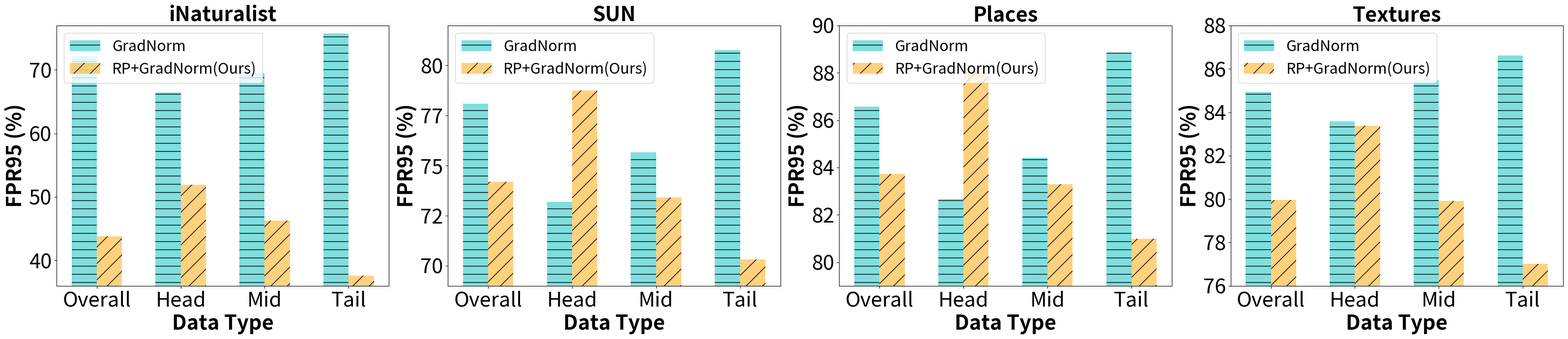

Write the Python code that produced this figure.
import numpy as np
import matplotlib as mpl
import matplotlib.pyplot as plt
# from matplotlib.ticker import MaxNLocator
import matplotlib.ticker as tick



# def vis_single(data_list, name, mode='AUROC'):


if __name__ == '__main__':
#     data1 = '''82.51	72.19   71.26	80.45
# 82.68	66.48	69.07	76.48
# 83.85	69.50	71.91	78.77
# 82.51	75.77	71.97	83.01'''
    data1 = '''72.19 78.10 86.58 84.95
    66.48 73.18 82.66 83.59
    69.50 75.68 84.41 85.48
    75.77 80.78 88.85 86.62
    '''
    """gradnorm:head,mid,tail"""
    data1 = data1.split('\n')
    data_list1 = [list(map(float, x.split())) for x in data1]

#     data2 = '''91.23	43.83   75.92	70.43
# 87.56	51.94	67.49	75.53
# 91.42	42.26	75.93	69.72
# 93.38	37.58	80.78	66.47'''
    data2 = '''43.83 74.20 83.73 79.95
    51.94 78.77 88.02 83.39
    46.26 73.40  83.30 79.92
    37.58 70.33 80.98 77.01
    '''
    # imagenet-a8
    data2 = data2.split('\n')
    data_list2 = [list(map(float, x.split())) for x in data2]
    # vis_single([head1, mid1, tail1,head2, mid2, tail2],'GradNorm','AUROC')
    datasets = ['iNaturalist', 'SUN', 'Places', 'Textures']
    # metrics = ['AUROC', 'FPR95']
    y = ['Overall','Head', 'Mid', 'Tail']
    # all1_fpr = data_list1[0][1::2]
    # head1_fpr = data_list1[1][1::2]
    # mid1_fpr = data_list1[2][1::2]
    # tail1_fpr = data_list1[3][1::2]
    # all2_fpr = data_list2[0][1::2]
    # head2_fpr = data_list2[1][1::2]
    # mid2_fpr = data_list2[2][1::2]
    # tail2_fpr = data_list2[3][1::2]
    #
    # all1_auroc = data_list1[0][::2]
    # head1_auroc = data_list1[1][::2]
    # mid1_auroc = data_list1[2][::2]
    # tail1_auroc = data_list1[3][::2]
    # all2_auroc = data_list2[0][::2]
    # head2_auroc = data_list2[1][::2]
    # mid2_auroc = data_list2[2][::2]
    # tail2_auroc = data_list2[3][::2]

    x1 = []
    x2 = []
    # for i in range(len(datasets)):
    #     x1.append([all1_auroc[i], head1_auroc[i], mid1_auroc[i], tail1_auroc[i]])
    #     x2.append([all2_auroc[i], head2_auroc[i], mid2_auroc[i], tail2_auroc[i]])
    # for i in range(len(datasets)):
    #     x1.append([all1_fpr[i], head1_fpr[i], mid1_fpr[i], tail1_fpr[i]])
    #     x2.append([all2_fpr[i], head2_fpr[i], mid2_fpr[i], tail2_fpr[i]])
    for i in range(len(datasets)):
        x1.append([data_list1[0][i], data_list1[1][i], data_list1[2][i], data_list1[3][i]])
        x2.append([data_list2[0][i], data_list2[1][i], data_list2[2][i], data_list2[3][i]])
    # print(x1)
    # exit()
    def y_fmt(x, y):
        return int(x)

    #####size
    large_size = 30
    mid_size = 26
    small_size = 22

    mpl.rcParams['axes.unicode_minus'] = False
    bar_width = 0.3
    handles=[]
    labels = []
    x = np.arange(4)
    plt.figure()
    figs, axes = plt.subplots(nrows=1, ncols=4, figsize=(32, 7))
    plt.setp(axes, xticks=[bar_width / 2, 1 + bar_width / 2, 2 + bar_width / 2, 3+ bar_width / 2], xticklabels=y)
    for i, ax in enumerate(axes.flatten()):
        if i <4:
            ax.bar(x, x1[i], bar_width, align='center', color='c', label='GradNorm', alpha=0.5, hatch='-')
            ax.bar(x + bar_width, x2[i], bar_width, align='center', color='orange', label='RP+GradNorm(Ours)',
                   alpha=0.5, hatch='/')
            # plt.bar(x+2*bar_width, x3, bar_width, align='center', color='r', label='~+Ours/IB'.format(name), alpha=0.5, hatch='x')

            ax.set_xlabel('Data Type', fontsize=large_size, fontweight='bold')
            ax.set_ylabel('FPR95 (%)', fontsize=large_size, fontweight='bold')
            ax.legend(loc='upper left', fontsize=small_size)
            bottom = int(min(min(x1[i]), min(x2[i]))) - 1
            up = int(max(max(x1[i]), max(x2[i]))) + 2
            ax.set_ylim((bottom, up))
            ax.set_title('{}'.format(datasets[i]), fontsize=large_size, fontweight='bold')
            ax.tick_params(axis='both', which='major', labelsize=large_size)
            ax.yaxis.set_major_formatter(tick.FuncFormatter(y_fmt))
        else:
            ax.bar(x, x1[i], bar_width, align='center', color='c', label='GradNorm', alpha=0.5, hatch='-')
            ax.bar(x + bar_width, x2[i], bar_width, align='center', color='orange', label='RP+GradNorm(Ours)',
                   alpha=0.5, hatch='/')
            # plt.bar(x+2*bar_width, x3, bar_width, align='center', color='r', label='~+Ours/IB'.format(name), alpha=0.5, hatch='x')

            ax.set_xlabel('Data Type', fontsize=large_size, fontweight='bold')
            ax.set_ylabel('FPR95 (%)', fontsize=large_size, fontweight='bold')
            if i == 2:
                ax.legend(loc='upper left', fontsize=small_size)
                up = int(max(max(x1[i]), max(x2[i]))) + 8
            else:
                ax.legend(loc='upper left', fontsize=small_size)
                up = int(max(max(x1[i]), max(x2[i]))) + 4
            bottom = int(min(min(x1[i]), min(x2[i]))) - 1
            ax.set_ylim((bottom, up))
            ax.set_title('{}'.format(datasets[i%2]), fontsize=large_size, fontweight='bold')
            ax.tick_params(axis='both', which='major', labelsize=large_size)
            ax.yaxis.set_major_formatter(tick.FuncFormatter(y_fmt))
    # plt.legend()



    # plt.ylabel('FPR95 (%)')
    # plt.ylim((40,90))
    # plt.ylim((35,100))
    # plt.ylim((0,100))
    # plt.xticks(size=16)
    # plt.yticks(size=16)
    # plt.xticks(x+bar_width, y, size=16)

    plt.tight_layout()
    # plt.show()
    plt.savefig('LT_fig.pdf')
    plt.close()

    # vis_single([msp1, msp2, msp3], 'MSP', 'AUROC')
    # vis_single([msp1, msp2, msp3], 'MSP', 'FPR95')
    # vis_single([odin1, odin2, odin3], 'ODIN',  'AUROC')
    # vis_single([odin1, odin2, odin3], 'ODIN', 'FPR95')
    # vis_single([energy1, energy2, energy3], 'Energy', 'AUROC')
    # vis_single([energy1, energy2, energy3], 'Energy', 'FPR95')
    # vis_single([gradnorm1, gradnorm2, gradnorm3], 'GradNorm', 'AUROC')
    # vis_single([gradnorm1, gradnorm2, gradnorm3], 'GradNorm', 'FPR95')
